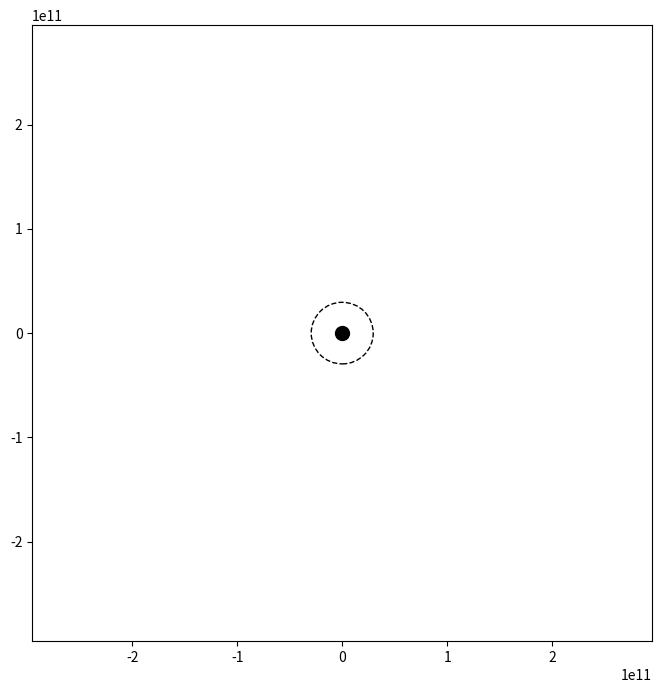

Write the Python code that produced this figure.
import math
import numpy as np
import matplotlib.pyplot as plt
import matplotlib.animation as animation

# define constants
solar_mass = 1.98892e30 # one solar mass [kg]
c = 2.99792458e8 # speed of light [m/s]
G = 6.67408e-11 # gravitational constant [m^3 kg^-1 s^-2]
dt = 10 # time step (s)
num_steps = 10000 # number of sim time steps

# define variables
m_bh = 10e6 * solar_mass # mass of black hole [kg]
m_star = 10 * solar_mass # mass of red giant star [kg]
r_s = 2 * G * m_bh / c**2 # schwarzschild radius of black hole [m]

# define initial conditions of star
x, y = r_s*5, r_s*5
v_x, v_y = -50000000, 0

# define function for force of grav on star in x and y directions
def f_grav(m1, m2, x, y):
    r = math.sqrt(x**2 + y**2)
    if r == 0: return 0, 0
    f = -1 * G * m1 * m2 / r**2
    fx = f * (x / r)
    fy = f * (y / r)
    return fx, fy

# define plot
fig, ax = plt.subplots(figsize=(8, 8))
ax.set_xlim(-r_s*10, r_s*10)
ax.set_ylim(-r_s*10, r_s*10)

# plot star, black hole, and event horizon
star, = ax.plot([], [], 'o', color='black', markersize=3)
ax.plot(0, 0, 'o', color='black', markersize=10)
ax.add_patch(plt.Circle((0, 0), r_s, color='black', fill=False, linestyle='dashed'))

# initialize plot
def init():
    star.set_data([], [])
    return star,

# update plot across time steps
def update(frame):
    global x, y, v_x, v_y

    # calc acceleration from grav in x and y directions
    f_x, f_y = f_grav(m_bh, m_star, x, y)
    a_x = f_x / m_star
    a_y = f_y / m_star

    # update star velocity and position
    v_x += a_x * dt
    x += v_x * dt
    v_y += a_y * dt
    y += v_y * dt 
    
    # in the case star falls into event horizon
    if math.sqrt(x**2 + y**2) <= r_s: x, y = 0, 0

    star.set_data([x], [y])
    return star,

# plot animation
ani = animation.FuncAnimation(fig, update, frames=500, init_func=init, blit=True, interval=10)
plt.show()